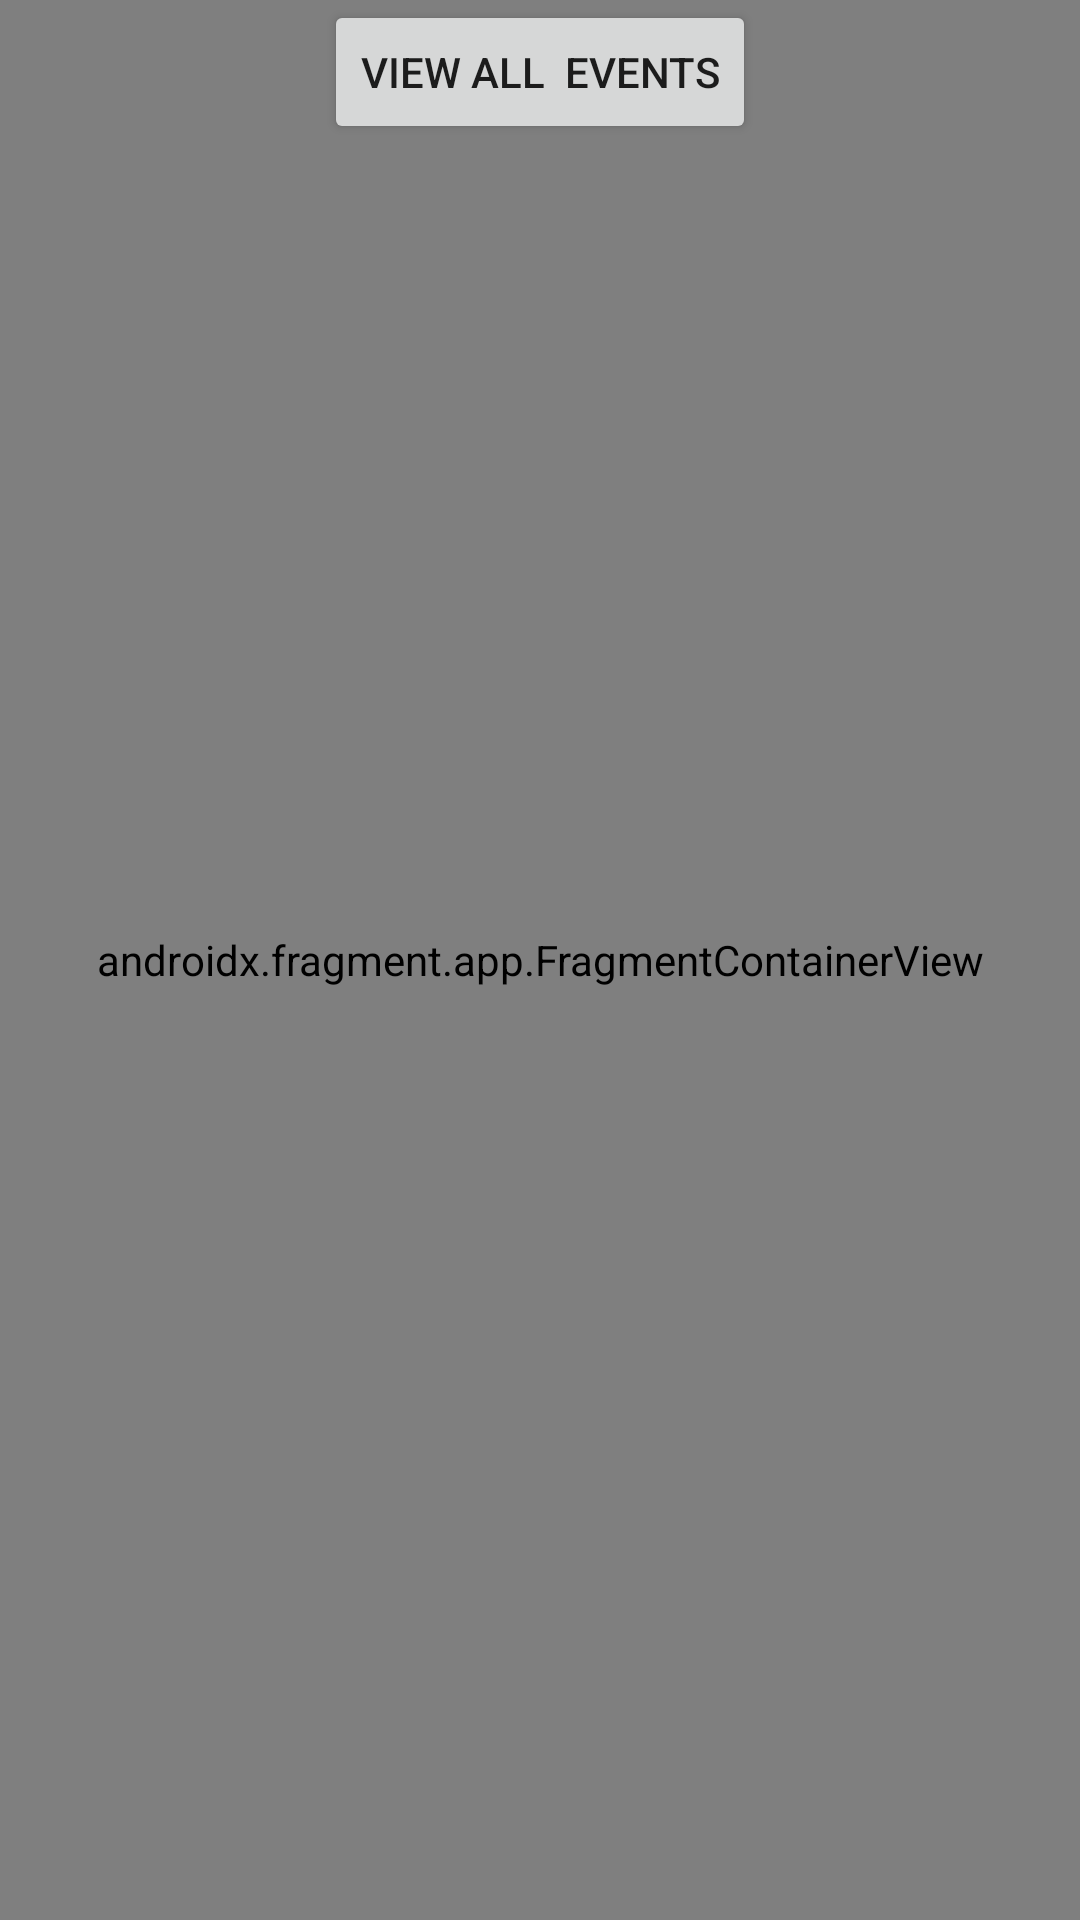

Android layout source for this screen:
<!-- AndroidManifest.xml: application theme Theme.Eventer -->
<!-- res/layout/fragment_maps.xml -->
<?xml version="1.0" encoding="utf-8"?>
<RelativeLayout
    xmlns:android="http://schemas.android.com/apk/res/android"
    android:layout_width="wrap_content"
    android:layout_height="match_parent"
>

    <androidx.fragment.app.FragmentContainerView
        xmlns:tools="http://schemas.android.com/tools"
        android:id="@+id/map"
        android:name="com.google.android.gms.maps.SupportMapFragment"
        android:layout_width="match_parent"
        android:layout_height="match_parent"
        tools:context=".Fragments.MapsFragment"
        tools:layout="@layout/fragment_maps" >



    </androidx.fragment.app.FragmentContainerView>

    <Button
        android:id="@+id/view_all_events_button"
        android:layout_width="wrap_content"
        android:layout_height="wrap_content"
        android:layout_centerHorizontal="true"
        android:text="View All  Events"/>

</RelativeLayout>
<!-- resources referenced by this layout -->
<resources>
  <style name="Theme.Eventer" parent="Theme.AppCompat.DayNight.DarkActionBar">
          
          <item name="colorPrimary">@color/purple_500</item>
          <item name="colorPrimaryVariant">@color/purple_700</item>
          <item name="colorOnPrimary">@color/white</item>
          
          <item name="colorSecondary">@color/teal_200</item>
          <item name="colorSecondaryVariant">@color/teal_700</item>
          <item name="colorOnSecondary">@color/black</item>
          
          <item name="android:statusBarColor" tools:targetApi="l">?attr/colorPrimaryVariant</item>
          
      </style>
  <color name="purple_500">#FF6200EE</color>
  <color name="purple_700">#FF3700B3</color>
  <color name="white">#FFFFFFFF</color>
  <color name="teal_200">#FF03DAC5</color>
  <color name="teal_700">#FF018786</color>
  <color name="black">#FF000000</color>
</resources>
